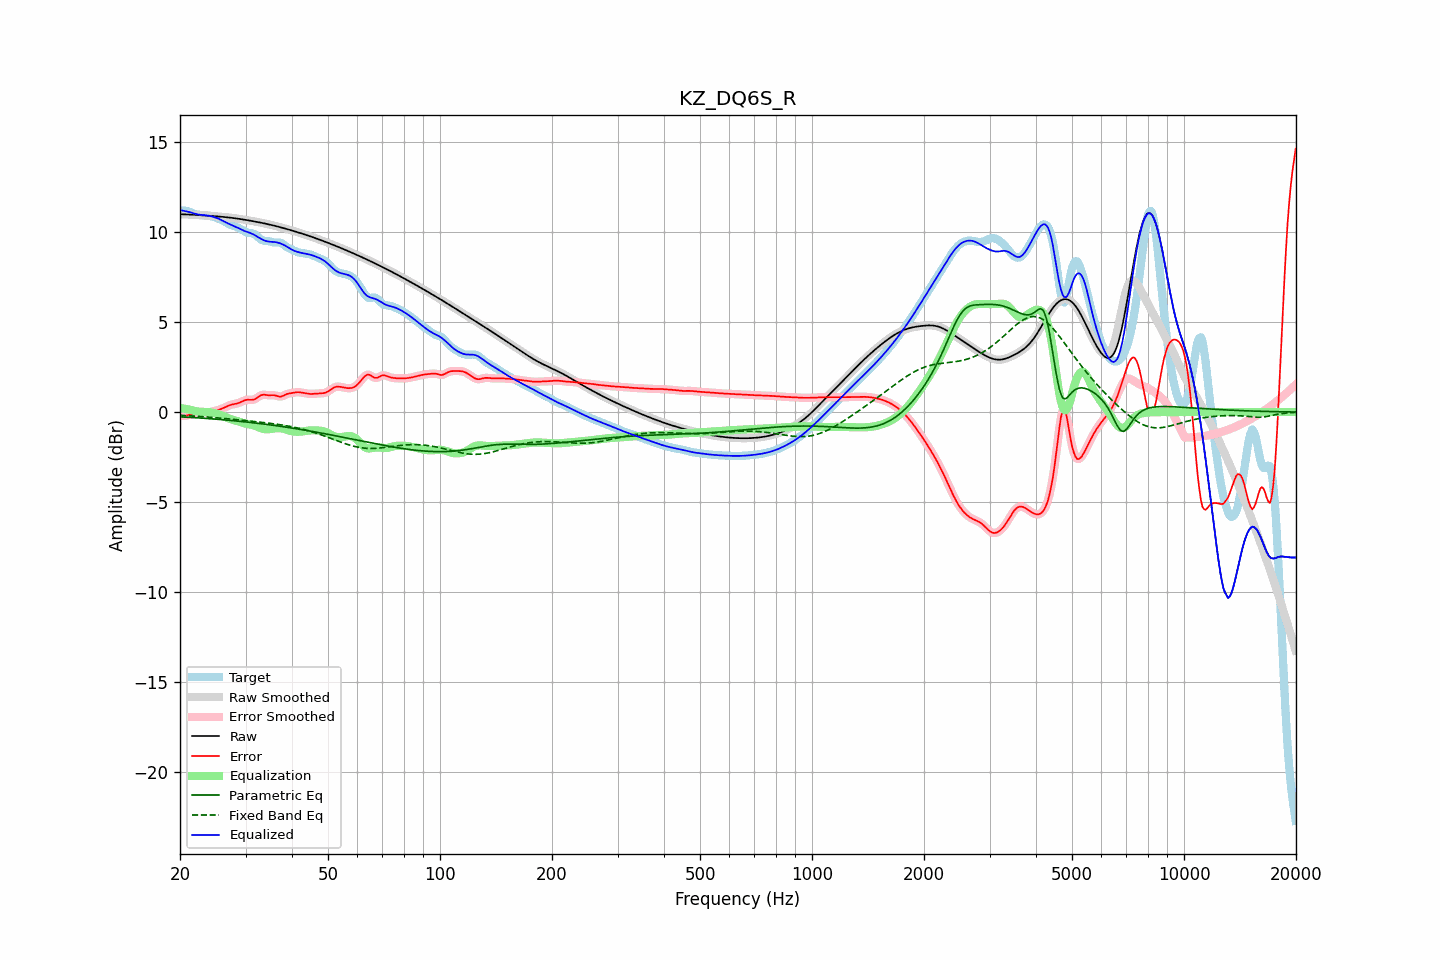

The data file committed next to this chart (first rows):
frequency, raw, error, smoothed, error_smoothed, equalization, parametric_eq, fixed_band_eq, equalized_raw, equalized_smoothed, target
20.00, 10.99, -0.20, 10.99, -0.20, 0.23, -0.26, -0.18, 11.23, 11.23, 11.19
20.20, 10.99, -0.21, 10.99, -0.21, 0.22, -0.27, -0.18, 11.21, 11.21, 11.20
20.40, 10.99, -0.21, 10.99, -0.21, 0.20, -0.27, -0.19, 11.19, 11.19, 11.20
20.61, 10.99, -0.21, 10.99, -0.21, 0.18, -0.28, -0.19, 11.17, 11.17, 11.20
20.81, 10.98, -0.19, 10.98, -0.20, 0.17, -0.28, -0.20, 11.15, 11.15, 11.18
21.02, 10.98, -0.17, 10.98, -0.17, 0.15, -0.29, -0.20, 11.13, 11.13, 11.15
21.23, 10.97, -0.15, 10.97, -0.15, 0.14, -0.29, -0.21, 11.11, 11.11, 11.12
21.44, 10.97, -0.12, 10.97, -0.12, 0.12, -0.30, -0.21, 11.09, 11.09, 11.08
21.66, 10.96, -0.09, 10.96, -0.09, 0.09, -0.30, -0.22, 11.06, 11.06, 11.05
21.87, 10.96, -0.06, 10.96, -0.06, 0.07, -0.31, -0.22, 11.03, 11.03, 11.02
22.09, 10.95, -0.04, 10.95, -0.04, 0.05, -0.31, -0.23, 11.00, 11.00, 10.99
22.31, 10.95, -0.02, 10.95, -0.02, 0.03, -0.32, -0.24, 10.98, 10.98, 10.97
22.54, 10.94, -0.02, 10.94, -0.02, 0.02, -0.33, -0.24, 10.97, 10.97, 10.96
22.76, 10.94, -0.01, 10.94, -0.01, 0.02, -0.33, -0.25, 10.96, 10.96, 10.95
22.99, 10.93, -0.01, 10.93, -0.01, 0.01, -0.34, -0.25, 10.95, 10.95, 10.95
23.22, 10.93, -0.02, 10.93, -0.02, 0.01, -0.34, -0.26, 10.94, 10.94, 10.94
23.45, 10.92, -0.01, 10.92, -0.01, 0.01, -0.35, -0.27, 10.93, 10.93, 10.94
23.69, 10.92, -0.01, 10.91, -0.01, 0.00, -0.36, -0.27, 10.92, 10.92, 10.93
23.92, 10.91, -0.00, 10.91, -0.00, -0.00, -0.36, -0.28, 10.91, 10.91, 10.91
24.16, 10.90, 0.01, 10.90, 0.01, -0.01, -0.37, -0.29, 10.89, 10.89, 10.89
24.40, 10.90, 0.03, 10.90, 0.03, -0.03, -0.38, -0.29, 10.87, 10.87, 10.87
24.65, 10.89, 0.05, 10.89, 0.05, -0.05, -0.38, -0.30, 10.84, 10.84, 10.84
24.89, 10.88, 0.07, 10.88, 0.07, -0.07, -0.39, -0.31, 10.81, 10.81, 10.81
25.14, 10.88, 0.10, 10.88, 0.10, -0.10, -0.40, -0.32, 10.78, 10.78, 10.78
25.39, 10.87, 0.12, 10.87, 0.12, -0.13, -0.41, -0.33, 10.74, 10.74, 10.74
25.65, 10.86, 0.15, 10.86, 0.15, -0.16, -0.41, -0.33, 10.70, 10.70, 10.71
25.91, 10.85, 0.19, 10.85, 0.19, -0.19, -0.42, -0.34, 10.66, 10.66, 10.66
26.16, 10.84, 0.23, 10.84, 0.23, -0.23, -0.43, -0.35, 10.61, 10.61, 10.62
26.43, 10.84, 0.27, 10.83, 0.27, -0.27, -0.44, -0.36, 10.57, 10.56, 10.57
26.69, 10.83, 0.31, 10.83, 0.31, -0.31, -0.44, -0.37, 10.52, 10.52, 10.52
26.96, 10.82, 0.35, 10.82, 0.35, -0.34, -0.45, -0.38, 10.47, 10.47, 10.46
27.23, 10.81, 0.39, 10.81, 0.38, -0.37, -0.46, -0.38, 10.43, 10.43, 10.42
27.50, 10.79, 0.41, 10.79, 0.41, -0.40, -0.47, -0.39, 10.39, 10.39, 10.38
27.77, 10.78, 0.43, 10.78, 0.43, -0.43, -0.48, -0.40, 10.36, 10.36, 10.35
28.05, 10.77, 0.45, 10.77, 0.45, -0.45, -0.49, -0.41, 10.32, 10.32, 10.32
28.33, 10.76, 0.47, 10.76, 0.47, -0.48, -0.49, -0.42, 10.28, 10.28, 10.29
28.62, 10.75, 0.49, 10.75, 0.49, -0.51, -0.50, -0.43, 10.24, 10.24, 10.25
28.90, 10.73, 0.52, 10.73, 0.52, -0.54, -0.51, -0.44, 10.19, 10.19, 10.21
29.19, 10.72, 0.56, 10.72, 0.56, -0.57, -0.52, -0.45, 10.15, 10.15, 10.16
29.48, 10.71, 0.61, 10.71, 0.60, -0.60, -0.53, -0.46, 10.11, 10.11, 10.10
29.78, 10.69, 0.64, 10.69, 0.64, -0.62, -0.54, -0.47, 10.07, 10.07, 10.05
30.08, 10.68, 0.67, 10.68, 0.67, -0.64, -0.55, -0.47, 10.03, 10.03, 10.00
30.38, 10.66, 0.68, 10.66, 0.68, -0.66, -0.56, -0.48, 10.00, 10.00, 9.98
30.68, 10.65, 0.68, 10.65, 0.68, -0.67, -0.57, -0.49, 9.97, 9.97, 9.96
30.99, 10.63, 0.68, 10.63, 0.68, -0.69, -0.58, -0.50, 9.94, 9.94, 9.95
31.30, 10.61, 0.68, 10.61, 0.68, -0.71, -0.59, -0.51, 9.90, 9.90, 9.93
31.61, 10.60, 0.70, 10.60, 0.70, -0.74, -0.60, -0.52, 9.86, 9.86, 9.90
31.93, 10.58, 0.74, 10.58, 0.74, -0.77, -0.61, -0.53, 9.81, 9.81, 9.84
32.24, 10.56, 0.80, 10.56, 0.80, -0.81, -0.62, -0.54, 9.75, 9.75, 9.77
32.57, 10.55, 0.86, 10.55, 0.86, -0.85, -0.63, -0.55, 9.70, 9.70, 9.68
32.89, 10.53, 0.92, 10.53, 0.92, -0.88, -0.64, -0.56, 9.64, 9.64, 9.61
33.22, 10.51, 0.95, 10.51, 0.95, -0.92, -0.65, -0.57, 9.60, 9.60, 9.56
33.55, 10.49, 0.97, 10.49, 0.96, -0.94, -0.66, -0.58, 9.55, 9.55, 9.52
33.89, 10.47, 0.96, 10.47, 0.96, -0.96, -0.68, -0.59, 9.52, 9.52, 9.52
34.23, 10.45, 0.94, 10.45, 0.95, -0.96, -0.69, -0.60, 9.49, 9.49, 9.51
34.57, 10.43, 0.93, 10.43, 0.94, -0.96, -0.70, -0.61, 9.48, 9.48, 9.50
34.92, 10.41, 0.93, 10.41, 0.93, -0.95, -0.71, -0.62, 9.46, 9.47, 9.48
35.27, 10.39, 0.94, 10.39, 0.94, -0.93, -0.72, -0.64, 9.46, 9.46, 9.45
35.62, 10.37, 0.94, 10.37, 0.94, -0.92, -0.73, -0.65, 9.45, 9.46, 9.43
35.97, 10.35, 0.93, 10.35, 0.93, -0.90, -0.75, -0.66, 9.45, 9.45, 9.42
... 635 more rows
